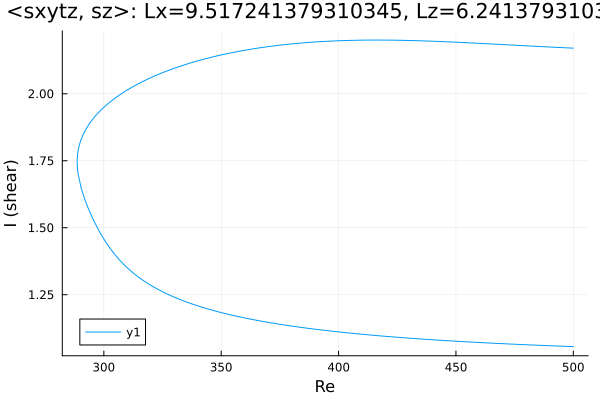

The table this chart was drawn from, first rows:
Re, shear
500.0, 2.17
498.9, 2.171
497.5, 2.171
496.1, 2.172
494.7, 2.173
493.3, 2.173
491.9, 2.174
490.5, 2.174
489, 2.175
487.6, 2.176
486.2, 2.176
484.8, 2.177
483.4, 2.177
482, 2.178
480.6, 2.179
479.1, 2.179
477.7, 2.18
476.3, 2.181
474.9, 2.181
473.5, 2.182
472.1, 2.183
470.7, 2.183
469.2, 2.184
469.1, 2.184
467.7, 2.185
466.3, 2.185
464.9, 2.186
463.4, 2.187
462, 2.187
460.6, 2.188
459.2, 2.189
457.8, 2.189
456.4, 2.19
455, 2.19
453.5, 2.191
452.1, 2.192
450.7, 2.192
449.3, 2.193
447.9, 2.193
446.5, 2.194
445.1, 2.194
443.6, 2.195
442.2, 2.195
440.8, 2.196
439.4, 2.196
438, 2.197
436.6, 2.197
435.2, 2.198
433.7, 2.198
432.3, 2.198
430.9, 2.199
429.5, 2.199
428.1, 2.199
427.8, 2.199
426.4, 2.2
425, 2.2
423.6, 2.2
422.1, 2.2
420.7, 2.2
419.3, 2.2
... 310 more rows
